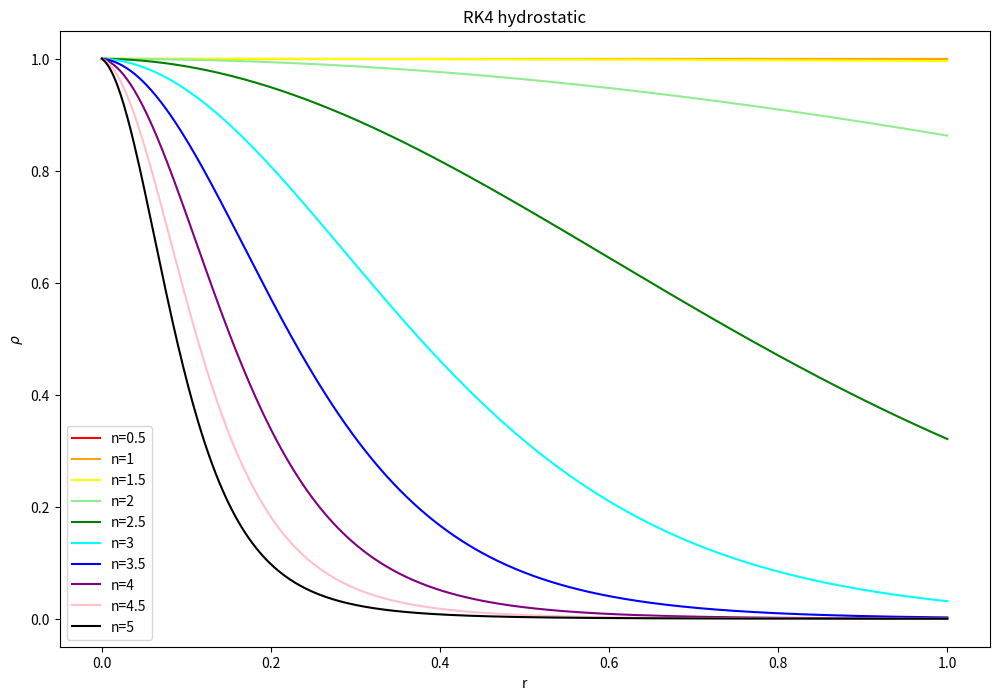

The matplotlib source for this figure:
import numpy as np
import matplotlib.pyplot as plt


# this is so that the state functions can be varied
def statefunc(K, n, P=None, rho=None):
    if P != None:
        return (P / K)**(n/(n+1))
    if rho != None:
        return K * rho**(1 + 1/n)


def masscont(r, P, K, n):
    return 4 * np.pi * r**2 * statefunc(K, n, P=P)


def hydro(r, P, m, G, c, K, n):
    return - ( G * m * statefunc(K, n, P=P) / r**2 )


def tov(r, P, m, G, c, K, n):
    return - ( (G * m * statefunc(K, n, P=P)) / r**2 ) * ( 1 + P / (statefunc(K, n, P=P) * c**2) ) * ( 1 + (4 * np.pi * r**3 * P) / (m * c**2) ) * ( 1 - (2 * G * m) / (r * c**2) )**(-1)


def rungekutta4(masscont, starfunc, r1, m0, rho0, G, c0, K, n, h, *arg):

    # constants
    c = np.array([None, 0, 1/2, 1/2, 1])
    a = np.array([[None, None, None, None],
                 [None, None, None, None],
                 [None, 1/2, None, None],
                 [None, 0, 1/2, None],
                 [None, 0, 0, 1]])
    b = np.array([None, 1/6, 1/3, 1/3, 1/6])

    # initialise the arrays to be used

    r = np.arange(0, r1 + h, h)
    # number of time steps
    steps = np.shape(r)[0]

    m = np.zeros(steps)
    P = np.zeros(steps)

    # set the initial conditions
    m[0] = m0
    P[0] = statefunc(K, n, rho=rho0)

    # Loop over time
    for i in range(1, steps):

        # find m using RK4 method
        # calculate the values k1 through k4
        k1 = h * masscont(r[i] + c[1]*h, P[i - 1], K, n, *arg)
        k2 = h * masscont(r[i] + c[2]*h, P[i - 1], K, n, *arg)
        k3 = h * masscont(r[i] + c[3]*h, P[i - 1], K, n, *arg)
        k4 = h * masscont(r[i] + c[4]*h, P[i - 1], K, n, *arg)

        # find next value for m
        m[i] = m[i - 1] + b[1]*k1 + b[2]*k2 + b[3]*k3 + b[4]*k4

        # find P using RK4 method
        # calculate the values k1 through k4
        k1 = h * starfunc(r[i] + c[1] * h, P[i - 1], m[i], G, c0, K, n, *arg)
        k2 = h * starfunc(r[i] + c[2] * h, P[i - 1] + a[2, 1] * k1, m[i], G, c0, K, n, *arg)
        k3 = h * starfunc(r[i] + c[3] * h, P[i - 1] + a[3, 1] * k1 + a[3, 2] * k2, m[i], G, c0, K, n, *arg)
        k4 = h * starfunc(r[i] + c[4] * h, P[i - 1] + a[4, 1] * k1 + a[4, 2] * k2 + a[4, 3] * k3, m[i], G, c0, K, n, *arg)

        # find next value for m
        P[i] = P[i - 1] + b[1] * k1 + b[2] * k2 + b[3] * k3 + b[4] * k4

    return (r, P)

# outputs for different values of n
n_list = [0.5, 1, 1.5, 2, 2.5, 3, 3.5, 4, 4.5, 5]
colours = ['r', 'orange', 'yellow', 'lightgreen', 'g', 'cyan', 'b', 'purple', 'pink', 'k']

# plot configs
plt.figure(figsize=(12, 8))

for n, c in zip(n_list, colours):

    # run RK4
    r, P = rungekutta4(masscont, hydro, 5e6, 0, 1e9, 6.67e-8, 3e10, 5e11, n, 1e4)

    # switch to density
    rho = (P / 5e11)**(n/(n+1))

    # plot curve
    plt.plot(r/np.max(r), rho/np.max(rho), c=c, label='n={0}'.format(n)) #rho/np.max(rho)

# plot configs
plt.title('RK4 hydrostatic')
plt.xlabel('r')
plt.ylabel(r'$\rho$')
plt.legend()
plt.show()